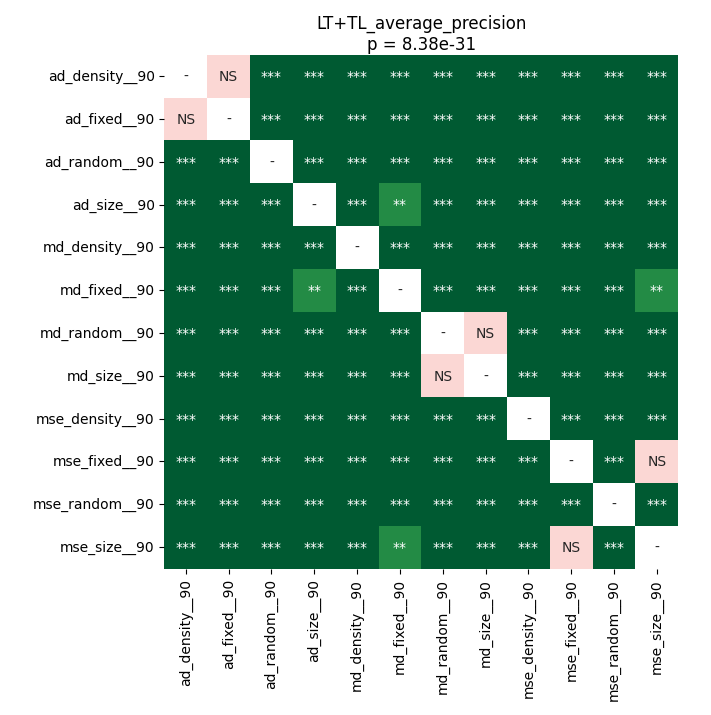

Values plotted in this chart, from the file beside it:
	ad_density__90	ad_fixed__90	ad_random__90	ad_size__90	md_density__90	md_fixed__90	md_random__90	md_size__90	mse_density__90	mse_fixed__90	mse_random__90	mse_size__90
ad_density__90	1.0	0.3225	3.413830773305085e-05	3.413830773305085e-05	3.413830773305085e-05	3.413830773305085e-05	3.413830773305085e-05	3.413830773305085e-05	3.413830773305085e-05	3.413830773305085e-05	3.413830773305085e-05	3.413830773305085e-05
ad_fixed__90	0.3225	1.0	3.413830773305085e-05	3.413830773305085e-05	3.413830773305085e-05	3.413830773305085e-05	3.413830773305085e-05	3.413830773305085e-05	3.413830773305085e-05	3.413830773305085e-05	3.413830773305085e-05	3.413830773305085e-05
ad_random__90	3.413830773305085e-05	3.413830773305085e-05	1.0	3.413830773305085e-05	3.413830773305085e-05	3.413830773305085e-05	3.413830773305085e-05	3.413830773305085e-05	3.413830773305085e-05	3.413830773305085e-05	3.413830773305085e-05	3.413830773305085e-05
ad_size__90	3.413830773305085e-05	3.413830773305085e-05	3.413830773305085e-05	1.0	3.413830773305085e-05	0.001072	3.413830773305085e-05	3.413830773305085e-05	3.413830773305085e-05	3.413830773305085e-05	3.413830773305085e-05	0.0003357
md_density__90	3.413830773305085e-05	3.413830773305085e-05	3.413830773305085e-05	3.413830773305085e-05	1.0	3.413830773305085e-05	3.413830773305085e-05	3.413830773305085e-05	3.413830773305085e-05	3.413830773305085e-05	3.413830773305085e-05	3.413830773305085e-05
md_fixed__90	3.413830773305085e-05	3.413830773305085e-05	3.413830773305085e-05	0.001072	3.413830773305085e-05	1.0	3.413830773305085e-05	3.413830773305085e-05	3.413830773305085e-05	0.0004623	3.413830773305085e-05	0.001375
md_random__90	3.413830773305085e-05	3.413830773305085e-05	3.413830773305085e-05	3.413830773305085e-05	3.413830773305085e-05	3.413830773305085e-05	1.0	0.1781	3.413830773305085e-05	3.413830773305085e-05	3.413830773305085e-05	3.413830773305085e-05
md_size__90	3.413830773305085e-05	3.413830773305085e-05	3.413830773305085e-05	3.413830773305085e-05	3.413830773305085e-05	3.413830773305085e-05	0.1781	1.0	3.413830773305085e-05	3.413830773305085e-05	3.413830773305085e-05	3.413830773305085e-05
mse_density__90	3.413830773305085e-05	3.413830773305085e-05	3.413830773305085e-05	3.413830773305085e-05	3.413830773305085e-05	3.413830773305085e-05	3.413830773305085e-05	3.413830773305085e-05	1.0	3.413830773305085e-05	3.413830773305085e-05	3.413830773305085e-05
mse_fixed__90	3.413830773305085e-05	3.413830773305085e-05	3.413830773305085e-05	3.413830773305085e-05	3.413830773305085e-05	0.0004623	3.413830773305085e-05	3.413830773305085e-05	3.413830773305085e-05	1.0	3.413830773305085e-05	0.05948
mse_random__90	3.413830773305085e-05	3.413830773305085e-05	3.413830773305085e-05	3.413830773305085e-05	3.413830773305085e-05	3.413830773305085e-05	3.413830773305085e-05	3.413830773305085e-05	3.413830773305085e-05	3.413830773305085e-05	1.0	3.413830773305085e-05
mse_size__90	3.413830773305085e-05	3.413830773305085e-05	3.413830773305085e-05	0.0003357	3.413830773305085e-05	0.001375	3.413830773305085e-05	3.413830773305085e-05	3.413830773305085e-05	0.05948	3.413830773305085e-05	1.0
